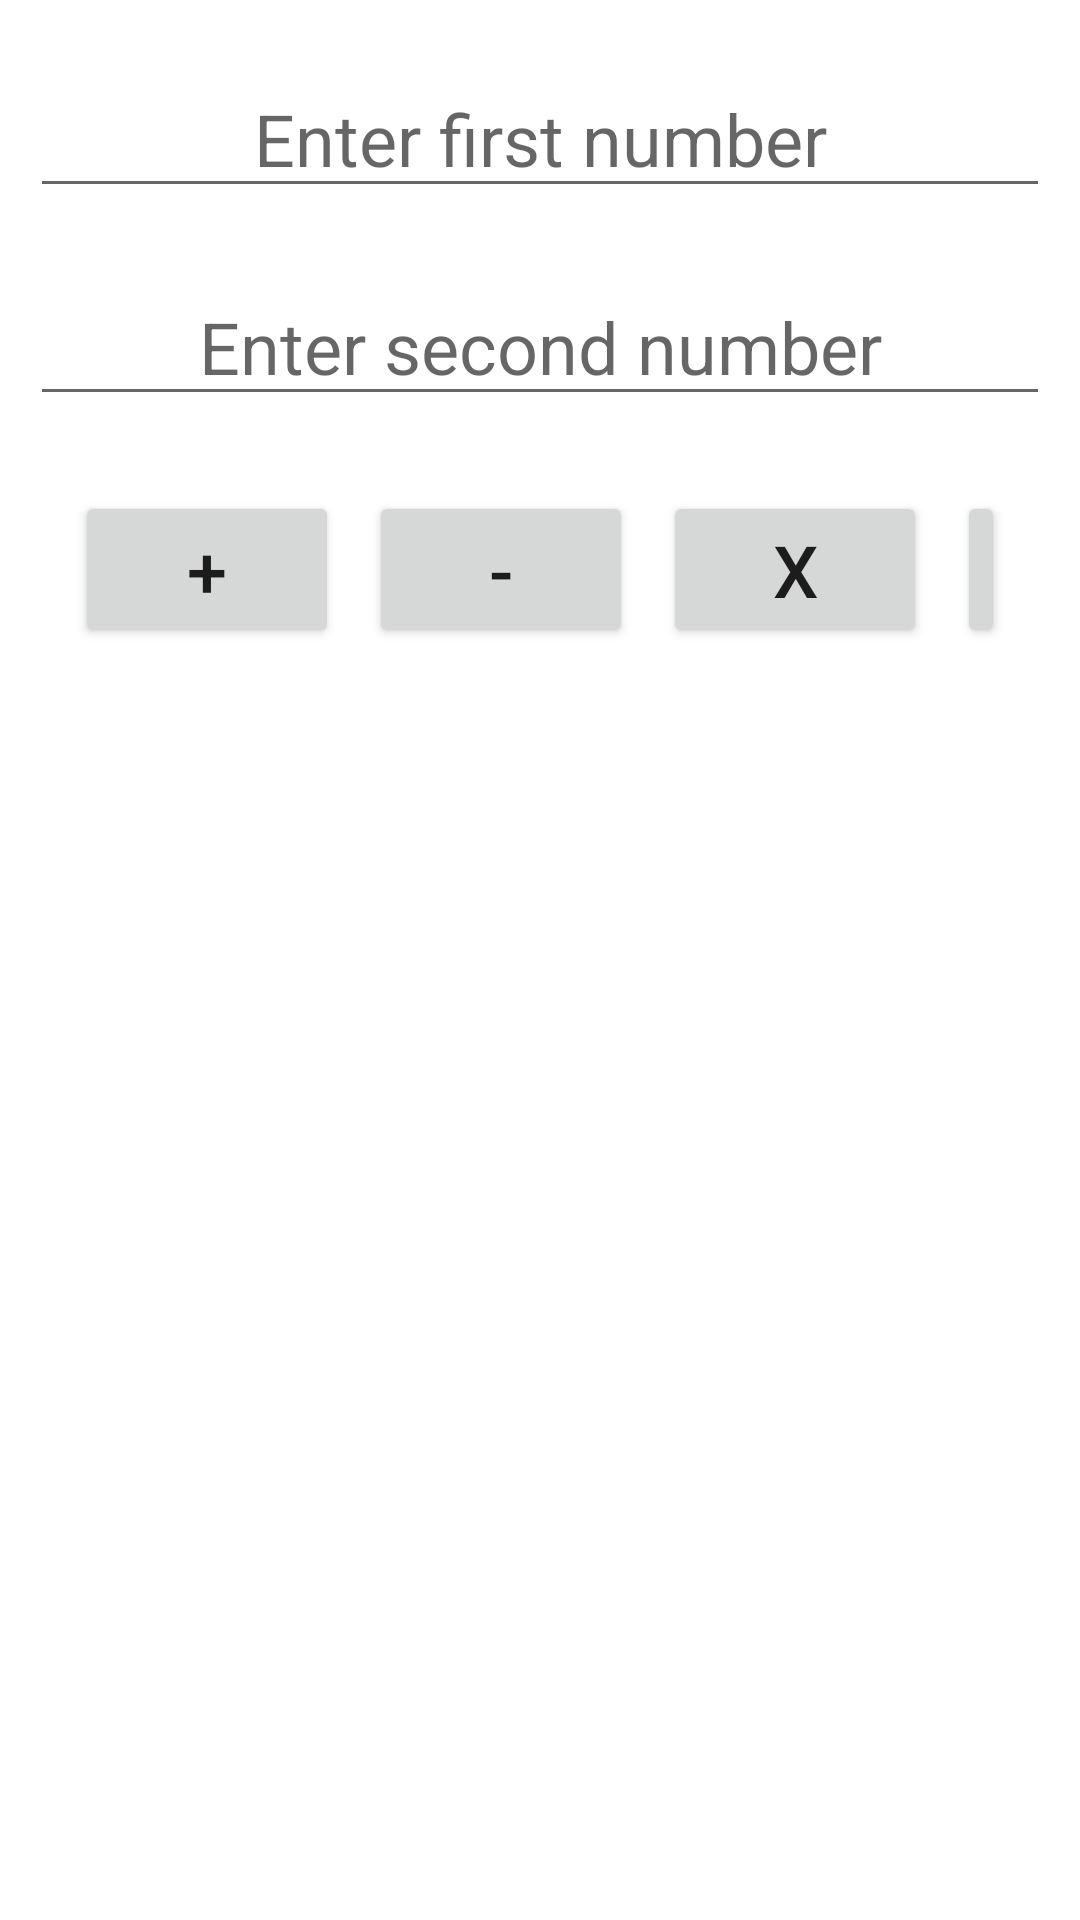

Layout XML and referenced resources for this Android screen:
<!-- AndroidManifest.xml: application theme Theme.FirstApp -->
<!-- res/layout/activity_main.xml -->
<?xml version="1.0" encoding="utf-8"?>
<LinearLayout xmlns:android="http://schemas.android.com/apk/res/android"
    xmlns:app="http://schemas.android.com/apk/res-auto"
    xmlns:tools="http://schemas.android.com/tools"
    android:layout_width="match_parent"
    android:layout_height="wrap_content"
    android:orientation="vertical"
    android:paddingEnd="10dp"
    tools:context=".MainActivity"
    tools:ignore="RtlSymmetry">

    <EditText
        android:id="@+id/numberOne"
        android:layout_width="match_parent"
        android:layout_height="wrap_content"
        android:layout_marginStart="10dp"
        android:layout_marginTop="20dp"
        android:ems="10"
        android:gravity="center"
        android:hint="@string/enter_first_number"
        android:inputType="number"
        android:textSize="24sp"
        tools:ignore="TextContrastCheck" />

    <EditText
        android:id="@+id/numberTwo"
        android:layout_width="match_parent"
        android:layout_height="wrap_content"
        android:layout_marginStart="10dp"
        android:layout_marginTop="20dp"
        android:ems="10"
        android:gravity="center"
        android:hint="@string/enter_second_number"
        android:inputType="number"
        android:textSize="24sp" />

    <LinearLayout
        android:layout_width="match_parent"
        android:layout_height="match_parent"
        android:layout_marginStart="10dp"
        android:layout_marginTop="20dp"
        android:orientation="horizontal"
        android:padding="5dp">

        <Button
            android:id="@+id/plus"
            android:layout_width="wrap_content"
            android:layout_height="wrap_content"
            android:layout_marginLeft="10dp"
            android:layout_marginRight="10dp"
            android:text="@string/plus"
            android:textSize="24sp" />

        <Button
            android:id="@+id/minus"
            android:layout_width="wrap_content"
            android:layout_height="wrap_content"
            android:layout_marginEnd="10dp"
            android:text="@string/minus"
            android:textSize="24sp" />

        <Button
            android:id="@+id/multiply"
            android:layout_width="wrap_content"
            android:layout_height="wrap_content"
            android:layout_marginEnd="10dp"
            android:text="@string/multiply"
            android:textSize="24sp" />

        <Button
            android:id="@+id/divide"
            android:layout_width="wrap_content"
            android:layout_height="wrap_content"
            android:layout_marginEnd="10dp"
            android:text="@string/divide"
            android:textSize="24sp" />

    </LinearLayout>

    <TextView
        android:id="@+id/tvResultDisplay"
        android:layout_width="match_parent"
        android:layout_height="0dp"
        android:layout_marginStart="10dp"
        android:layout_marginTop="20dp"
        android:layout_weight="1"
        android:background="@drawable/border"
        android:gravity="center"
        android:hint="@string/result"
        android:textSize="24sp" />

</LinearLayout>
<!-- resources referenced by this layout -->
<resources>
  <string name="divide">/</string>
  <string name="enter_first_number">Enter first number</string>
  <string name="enter_second_number">Enter second number</string>
  <string name="minus">-</string>
  <string name="multiply">x</string>
  <string name="plus">+</string>
  <string name="result">Result</string>
  <style name="Theme.FirstApp" parent="Theme.MaterialComponents.DayNight.DarkActionBar">
          
          <item name="colorPrimary">@color/purple_500</item>
          <item name="colorPrimaryVariant">@color/purple_700</item>
          <item name="colorOnPrimary">@color/white</item>
          
          <item name="colorSecondary">@color/teal_200</item>
          <item name="colorSecondaryVariant">@color/teal_700</item>
          <item name="colorOnSecondary">@color/black</item>
          
          <item name="android:statusBarColor" tools:targetApi="l">?attr/colorPrimaryVariant</item>
          
  
      </style>
  <!-- not gathered from this repository: default colours our renderer supplied (Android Studio template values) -->
  <color name="purple_500">#FF6200EE</color>
  <color name="purple_700">#FF3700B3</color>
  <color name="teal_200">#FF03DAC5</color>
  <color name="teal_700">#FF018786</color>
  <color name="black">#FF000000</color>
  <color name="white">#FFFFFFFF</color>
</resources>
